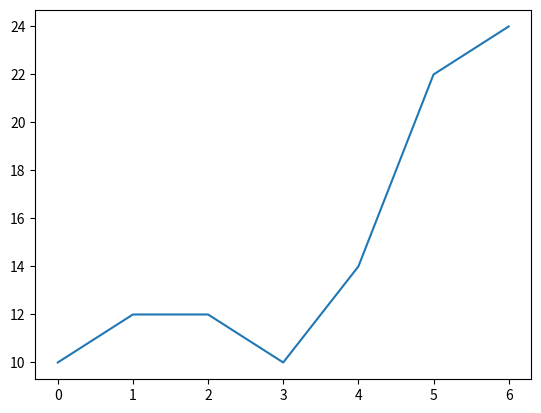

The script that saved this image:
# import codecademylib

from matplotlib import pyplot as plt

days = [0,1,2,3,4,5,6]

money_spent = [10,12,12,10,14,22,24]

plt.plot(days, money_spent)

plt.show()